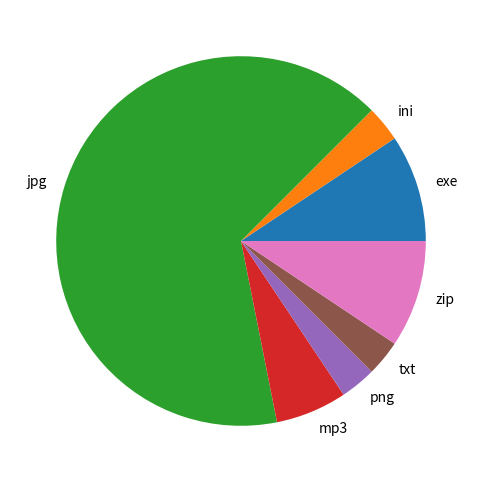

This chart was generated by the following Python code:
from matplotlib import pyplot as plt

ext = {'exe': 3, 'ini': 1, 'jpg': 21, 'mp3': 2, 'png': 1, 'txt': 1, 'zip': 3}

# Creating dataset
extensions = ext.keys()

data = ext.values()

# Creating plot
fig = plt.figure(figsize=(7, 6))
plt.pie(data, labels=extensions)

# show plot
plt.show()
